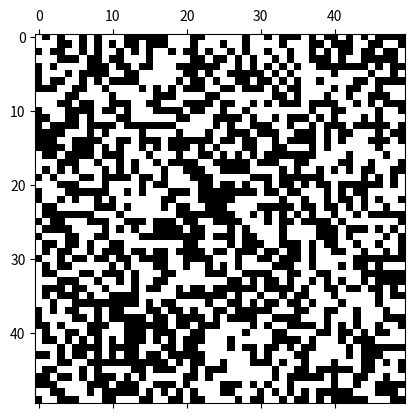

Write the Python code that produced this figure.
import numpy as np
import matplotlib.pyplot as plt
import matplotlib.animation as animation

# Set the dimensions of the grid
grid_size = 50

# Initialize the grid with random values (0 or 1)
grid = np.random.choice([0, 1], size=(grid_size, grid_size))

# Function to update the grid for each frame
def update(data):
    global grid
    new_grid = grid.copy()
    for i in range(grid_size):
        for j in range(grid_size):
            # Count the number of live neighbors
            total = int((grid[i, (j-1)%grid_size] + grid[i, (j+1)%grid_size] +
                         grid[(i-1)%grid_size, j] + grid[(i+1)%grid_size, j] +
                         grid[(i-1)%grid_size, (j-1)%grid_size] + grid[(i-1)%grid_size, (j+1)%grid_size] +
                         grid[(i+1)%grid_size, (j-1)%grid_size] + grid[(i+1)%grid_size, (j+1)%grid_size]))
            # Apply Conway's rules
            if grid[i, j] == 1:
                if (total < 2) or (total > 3):
                    new_grid[i, j] = 0
            else:
                if total == 3:
                    new_grid[i, j] = 1
    mat.set_data(new_grid)
    grid = new_grid
    return [mat]

# Set up the animation
fig, ax = plt.subplots()
mat = ax.matshow(grid, cmap='binary')
ani = animation.FuncAnimation(fig, update, interval=100, save_count=50)
plt.show()